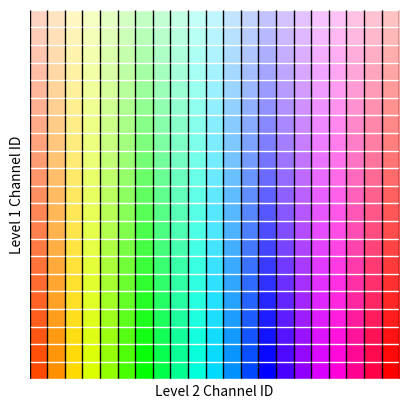
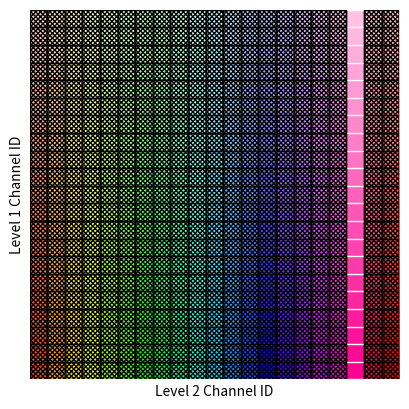
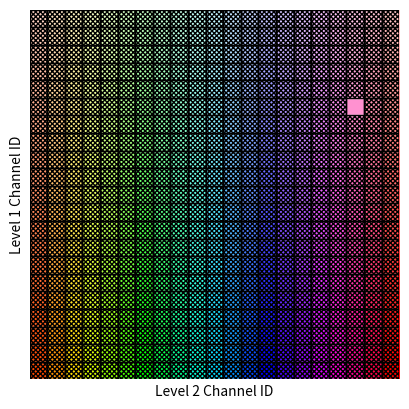

Python code for these plots, in order:
import colorsys
import numpy as np
from matplotlib import pyplot as plt
import matplotlib.patches as patches
from tqdm import tqdm

CH_MAX = 4194304

sample = range(1,len(range(1,CH_MAX,200000))+1)
dim = len(sample)

x_restricted = [0] + list(sample) + [dim+1]
x_restricted.remove(19)

y_restricted = [0] + list(sample) + [dim+1]
y_restricted.remove(6)

def draw(name, x_exclude=[], y_exclude=[]):

    cmat = [[
            colorsys.hsv_to_rgb(
                ch1/dim,
                (ch0 + 0.25*dim)/(1.25*dim),
                0 if ch1 == 0 else 1
        ) for ch0 in sample] for ch1 in tqdm(sample)]


    plt.imshow(np.swapaxes(np.array(cmat), 1, 0),extent=(0,dim,dim,0))


    lines = [(
        patches.Polygon(
            [[x,y], [x+1,y]],
            linewidth=1.0,
            edgecolor=('white'),
            facecolor=None
            ),
        patches.Polygon(
            np.array([[x,y], [x,y+1]]),
            linewidth=1.0,
            edgecolor=('black'),
            facecolor=None
            )
        ) for y in tqdm(range(len(sample)+1)) for x in range(len(sample)+1)]

    flat_list = [item for sublist in lines for item in sublist]

    # draw borders
    for poly in flat_list:
        plt.gca().add_patch(poly)

    hatchpatches = [
        patches.Rectangle((ch1-1,ch0-1),1,1,fill=False,hatch='XXXXXXX')
        for ch0 in sample for ch1 in tqdm(sample)
        if ch1 in x_exclude or ch0 in y_exclude
    ]

    for p in hatchpatches:
        plt.gca().add_patch(p)


    plt.gca().get_xaxis().set_ticks([])
    plt.gca().get_yaxis().set_ticks([])
    plt.xlabel('Level 2 Channel ID')
    plt.ylabel('Level 1 Channel ID')

    plt.gca().spines['top'].set_visible(False)
    plt.gca().spines['right'].set_visible(False)
    plt.gca().spines['bottom'].set_visible(False)
    plt.gca().spines['left'].set_visible(False)


    plt.savefig(
        'hsvmap-' + name + '.pdf',
        transparent=True,
        bbox_inches='tight',
        pad_inches=0
    )

    plt.clf()

draw("clumpsofclumps")

draw("clumpofclumps", x_restricted)

draw("clump", x_restricted, y_restricted)
